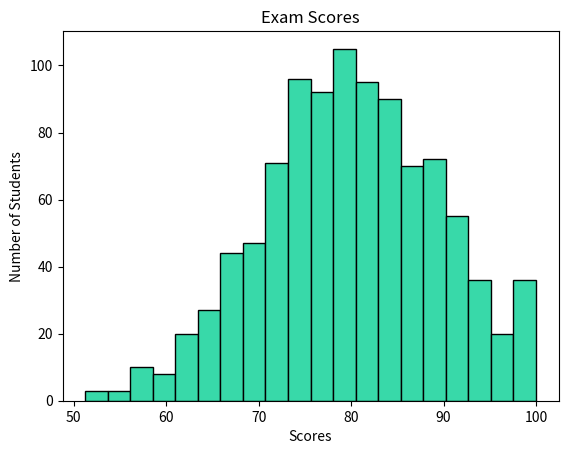

Recreate this plot in Python.
import matplotlib.pyplot as plt
import numpy as np

scores = np.random.normal(loc=80, scale=10, size=1000)
scores = np.clip(scores, 0, 100)

plt.hist(scores, bins=20, color="#38d9a9", edgecolor="#000")

plt.title("Exam Scores")
plt.xlabel("Scores")
plt.ylabel("Number of Students")

plt.show()